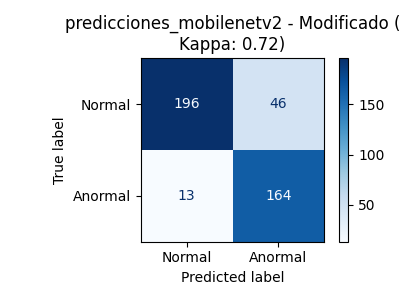

Values plotted in this chart, from the file beside it:
, Pred_Normal, Pred_Anormal
Real_Normal, 196, 46
Real_Anormal, 13, 164
